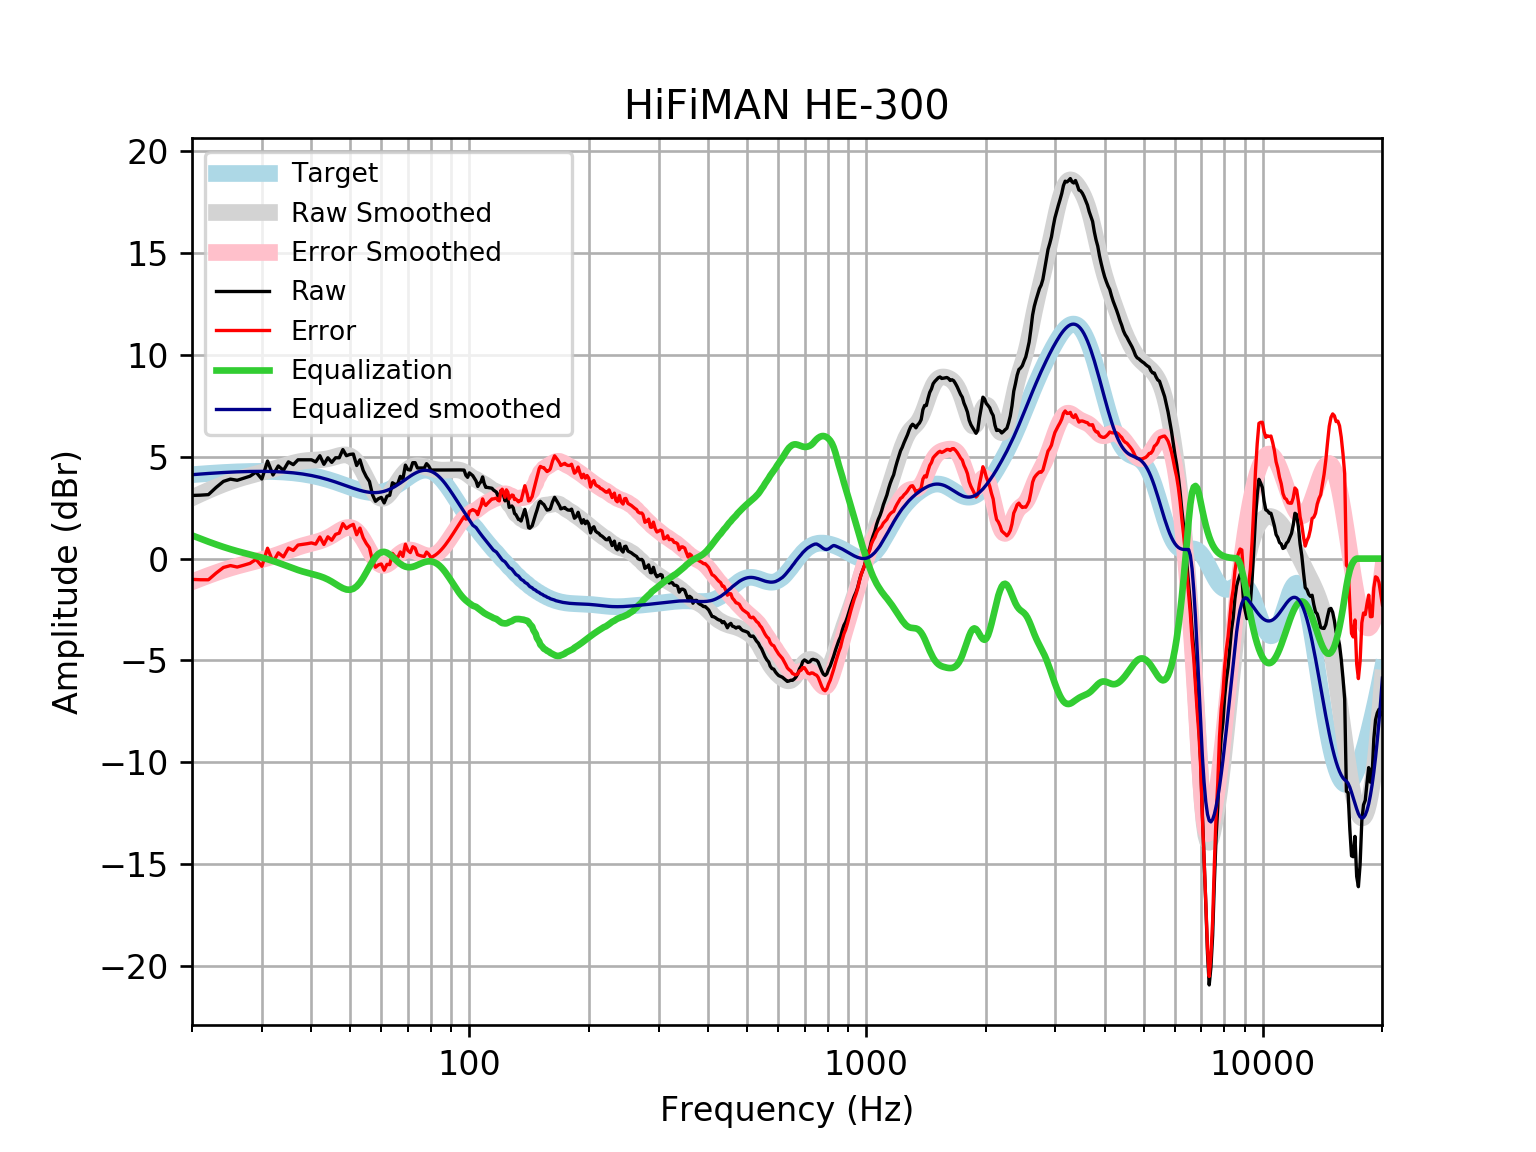

Values plotted in this chart, from the file beside it:
frequency, raw, error, smoothed, error_smoothed, equalization, equalized_raw, equalized_smoothed, target
20, 3.101, -1.02, 2.981, -1.14, 1.14, 4.24, 4.121, 4.121
21, 3.115, -1.037, 3.173, -0.9788, 0.9788, 4.094, 4.152, 4.152
22, 3.141, -1.039, 3.35, -0.8306, 0.8306, 3.972, 4.18, 4.18
23, 3.493, -0.7122, 3.51, -0.6948, 0.6948, 4.188, 4.205, 4.205
24, 3.791, -0.4358, 3.655, -0.5716, 0.5716, 4.362, 4.227, 4.227
25, 3.903, -0.3421, 3.782, -0.4626, 0.4626, 4.365, 4.245, 4.245
26, 3.845, -0.4142, 3.893, -0.3661, 0.3661, 4.211, 4.259, 4.259
27, 3.946, -0.3249, 3.991, -0.2797, 0.2797, 4.225, 4.271, 4.271
28, 4.046, -0.2321, 4.078, -0.2006, 0.2006, 4.247, 4.279, 4.278
29, 4.247, -0.03583, 4.158, -0.1248, 0.1248, 4.372, 4.283, 4.283
30, 3.905, -0.3783, 4.235, -0.04887, 0.04887, 3.954, 4.284, 4.284
31, 4.79, 0.5093, 4.312, 0.0302, -0.0302, 4.76, 4.281, 4.281
32, 4.107, -0.1684, 4.389, 0.1142, -0.1142, 3.992, 4.275, 4.275
33, 4.549, 0.2841, 4.468, 0.2033, -0.2033, 4.346, 4.265, 4.265
34, 4.334, 0.08279, 4.547, 0.2958, -0.2958, 4.038, 4.251, 4.251
35, 4.75, 0.5169, 4.622, 0.3887, -0.3887, 4.362, 4.233, 4.233
36, 4.614, 0.4025, 4.689, 0.478, -0.478, 4.136, 4.211, 4.211
37, 4.851, 0.6656, 4.745, 0.56, -0.56, 4.291, 4.185, 4.185
38, 4.851, 0.6962, 4.786, 0.6321, -0.6321, 4.219, 4.154, 4.155
39, 4.851, 0.7311, 4.813, 0.6945, -0.6945, 4.156, 4.119, 4.12
40, 4.851, 0.7704, 4.829, 0.7501, -0.7501, 4.101, 4.079, 4.08
41, 4.748, 0.7115, 4.84, 0.8044, -0.8044, 3.944, 4.035, 4.037
42, 5.052, 1.063, 4.852, 0.8644, -0.8644, 4.188, 3.987, 3.989
43, 4.63, 0.6926, 4.872, 0.9367, -0.9367, 3.693, 3.935, 3.937
44, 4.951, 1.07, 4.905, 1.025, -1.025, 3.926, 3.88, 3.881
45, 4.726, 0.9029, 4.951, 1.13, -1.13, 3.596, 3.821, 3.823
46, 4.951, 1.189, 5.005, 1.244, -1.244, 3.707, 3.76, 3.762
47, 4.951, 1.252, 5.056, 1.358, -1.358, 3.593, 3.698, 3.7
48, 5.354, 1.717, 5.09, 1.455, -1.455, 3.899, 3.635, 3.636
49, 5.052, 1.478, 5.09, 1.518, -1.518, 3.534, 3.572, 3.574
50, 5.115, 1.603, 5.042, 1.53, -1.53, 3.585, 3.512, 3.512
51, 5.135, 1.681, 4.934, 1.48, -1.48, 3.655, 3.454, 3.454
52, 4.571, 1.172, 4.762, 1.362, -1.362, 3.21, 3.4, 3.4
53, 4.849, 1.498, 4.53, 1.178, -1.178, 3.671, 3.352, 3.351
54, 4.333, 1.023, 4.253, 0.9415, -0.9415, 3.391, 3.311, 3.31
55, 4.018, 0.7417, 3.951, 0.672, -0.672, 3.346, 3.279, 3.276
56, 3.787, 0.5344, 3.65, 0.3949, -0.3949, 3.392, 3.255, 3.253
57, 3.138, -0.1014, 3.379, 0.137, -0.137, 3.001, 3.242, 3.239
58, 2.814, -0.4232, 3.163, -0.0777, 0.0777, 2.891, 3.24, 3.237
59, 2.94, -0.3063, 3.019, -0.2317, 0.2317, 3.172, 3.25, 3.246
60, 3.005, -0.2626, 2.956, -0.3164, 0.3164, 3.321, 3.272, 3.268
61, 2.734, -0.567, 2.973, -0.3326, 0.3326, 3.067, 3.305, 3.301
62, 3.065, -0.2808, 3.061, -0.2896, 0.2896, 3.355, 3.35, 3.346
63, 3.108, -0.294, 3.204, -0.2023, 0.2023, 3.31, 3.406, 3.402
64, 3.723, 0.2555, 3.383, -0.08799, 0.08799, 3.811, 3.471, 3.468
65, 3.642, 0.1004, 3.581, 0.03613, -0.03613, 3.606, 3.545, 3.542
66, 3.677, 0.05482, 3.78, 0.1556, -0.1556, 3.521, 3.625, 3.622
67, 4.037, 0.3296, 3.969, 0.2594, -0.2594, 3.778, 3.709, 3.707
68, 3.905, 0.1099, 4.137, 0.3404, -0.3404, 3.565, 3.796, 3.796
69, 4.589, 0.7054, 4.279, 0.3947, -0.3947, 4.195, 3.884, 3.884
70, 4.371, 0.4011, 4.391, 0.4216, -0.4216, 3.95, 3.97, 3.97
71, 4.348, 0.2954, 4.474, 0.4226, -0.4226, 3.925, 4.051, 4.053
72, 4.71, 0.5819, 4.527, 0.4015, -0.4015, 4.309, 4.126, 4.128
73, 4.71, 0.515, 4.556, 0.3637, -0.3637, 4.346, 4.192, 4.195
74, 4.449, 0.1972, 4.563, 0.3156, -0.3156, 4.133, 4.248, 4.251
75, 4.449, 0.1533, 4.555, 0.2641, -0.2641, 4.185, 4.291, 4.295
76, 4.449, 0.1231, 4.537, 0.2153, -0.2153, 4.233, 4.321, 4.325
77, 4.449, 0.1078, 4.511, 0.1748, -0.1748, 4.274, 4.336, 4.341
78, 4.662, 0.3214, 4.482, 0.1464, -0.1464, 4.515, 4.336, 4.34
79, 4.542, 0.2182, 4.453, 0.1331, -0.1331, 4.409, 4.32, 4.324
... 553 more rows
